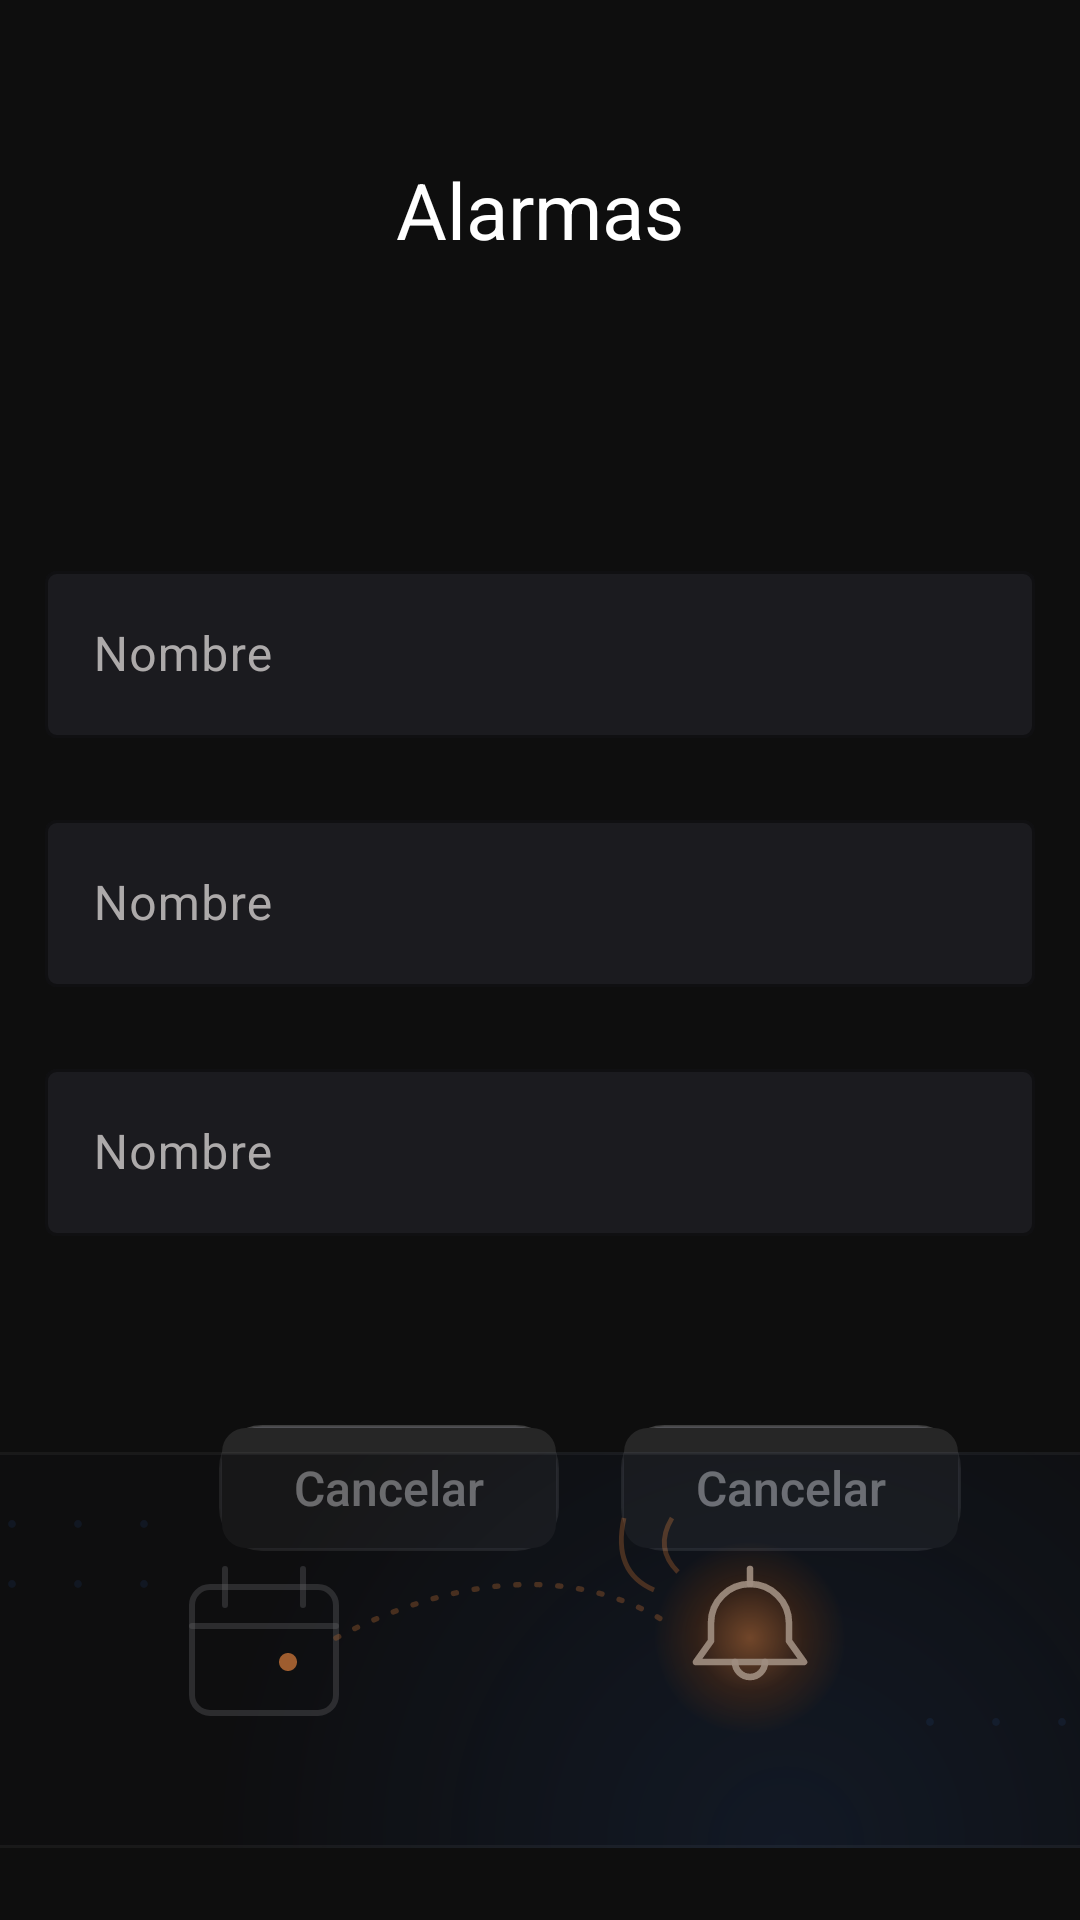

Layout XML and referenced resources for this Android screen:
<!-- AndroidManifest.xml: application theme Theme.SportAlarmist -->
<!-- res/layout/fragment_registration.xml -->
<?xml version="1.0" encoding="utf-8"?>
<androidx.constraintlayout.widget.ConstraintLayout
    xmlns:android="http://schemas.android.com/apk/res/android"
    xmlns:app="http://schemas.android.com/apk/res-auto"
    xmlns:tools="http://schemas.android.com/tools"
    android:layout_width="match_parent"
    android:layout_height="match_parent"
    tools:context=".ui.registration.RegistrationFragment">

    <include
        android:id="@+id/appBar"
        layout="@layout/component_app_bar" />

    <TextView
        android:id="@+id/registrationTitle"
        android:layout_width="0dp"
        android:layout_height="wrap_content"
        android:layout_marginStart="21dp"
        android:layout_marginTop="122dp"
        android:layout_marginEnd="21dp"
        android:textColor="@color/white"
        android:textSize="30sp"
        android:textStyle="bold"
        app:layout_constraintEnd_toEndOf="parent"
        app:layout_constraintStart_toStartOf="parent"
        app:layout_constraintTop_toTopOf="parent" />

    <include
        android:id="@+id/nameField"
        layout="@layout/component_text_field"
        android:layout_width="0dp"
        android:layout_height="wrap_content"
        android:layout_marginStart="15dp"
        android:layout_marginTop="185dp"
        android:layout_marginEnd="15dp"
        app:layout_constraintEnd_toEndOf="parent"
        app:layout_constraintStart_toStartOf="parent"
        app:layout_constraintTop_toTopOf="parent" />

    <include
        android:id="@+id/dorsalField"
        layout="@layout/component_text_field"
        android:layout_width="0dp"
        android:layout_height="wrap_content"
        android:layout_marginStart="15dp"
        android:layout_marginTop="268dp"
        android:layout_marginEnd="15dp"
        app:layout_constraintEnd_toEndOf="parent"
        app:layout_constraintStart_toStartOf="parent"
        app:layout_constraintTop_toTopOf="parent" />

    <include
        android:id="@+id/teamPasswordField"
        layout="@layout/component_text_field"
        android:layout_width="0dp"
        android:layout_height="wrap_content"
        android:layout_marginStart="15dp"
        android:layout_marginTop="351dp"
        android:layout_marginEnd="15dp"
        app:layout_constraintEnd_toEndOf="parent"
        app:layout_constraintStart_toStartOf="parent"
        app:layout_constraintTop_toTopOf="parent" />

    <include
        android:id="@+id/cancelButton"
        android:layout_width="wrap_content"
        android:layout_height="wrap_content"
        android:layout_marginStart="73dp"
        android:layout_marginTop="475dp"
        layout="@layout/component_button"
        app:layout_constraintStart_toStartOf="parent"
        app:layout_constraintTop_toTopOf="parent" />

    <include
        android:id="@+id/registerButton"
        android:layout_width="wrap_content"
        android:layout_height="wrap_content"
        android:layout_marginStart="207dp"
        android:layout_marginTop="475dp"
        layout="@layout/component_button"
        app:layout_constraintStart_toStartOf="parent"
        app:layout_constraintTop_toTopOf="parent" />

    
    <ImageView
        android:layout_width="match_parent"
        android:layout_height="132dp"
        android:layout_marginBottom="24dp"
        android:alpha="0.6"
        android:scaleType="centerCrop"
        android:src="@drawable/ic_illustration_band_calendario"
        android:contentDescription="@null"
        app:layout_constraintBottom_toBottomOf="parent"
        app:layout_constraintEnd_toEndOf="parent"
        app:layout_constraintStart_toStartOf="parent" />

</androidx.constraintlayout.widget.ConstraintLayout>
<!-- res/layout/component_app_bar.xml (included above) -->
<?xml version="1.0" encoding="utf-8"?>
<androidx.constraintlayout.widget.ConstraintLayout
    xmlns:android="http://schemas.android.com/apk/res/android"
    xmlns:app="http://schemas.android.com/apk/res-auto"
    android:id="@+id/appBar"
    android:layout_width="0dp"
    android:layout_height="64dp"
    android:layout_marginTop="38dp"
    app:layout_constraintEnd_toEndOf="parent"
    app:layout_constraintStart_toStartOf="parent"
    app:layout_constraintTop_toTopOf="parent">

    <ImageView
        android:id="@+id/appBarBackIcon"
        android:layout_width="24dp"
        android:layout_height="24dp"
        android:layout_marginStart="16dp"
        android:contentDescription="@null"
        android:src="@drawable/ic_arrow_back"
        android:visibility="gone"
        app:layout_constraintBottom_toBottomOf="parent"
        app:layout_constraintStart_toStartOf="parent"
        app:layout_constraintTop_toTopOf="parent" />

    <TextView
        android:id="@+id/appBarTitle"
        android:layout_width="0dp"
        android:layout_height="0dp"
        android:gravity="center"
        android:text="@string/title_app_bar_alarms"
        android:textColor="@color/white"
        android:textSize="26sp"
        app:layout_constraintBottom_toBottomOf="parent"
        app:layout_constraintEnd_toEndOf="parent"
        app:layout_constraintStart_toStartOf="parent"
        app:layout_constraintTop_toTopOf="parent" />

</androidx.constraintlayout.widget.ConstraintLayout>
<!-- res/layout/component_text_field.xml (included above) -->
<?xml version="1.0" encoding="utf-8"?>
<com.google.android.material.textfield.TextInputLayout
    xmlns:android="http://schemas.android.com/apk/res/android"
    xmlns:app="http://schemas.android.com/apk/res-auto"
    android:id="@+id/textField"
    style="@style/Widget.Material3.TextInputLayout.OutlinedBox"
    android:layout_width="match_parent"
    android:layout_height="wrap_content"
    android:hint="@string/field_name"
    app:boxBackgroundColor="@color/surface_container"
    app:boxCornerRadiusBottomEnd="4dp"
    app:boxCornerRadiusBottomStart="4dp"
    app:boxCornerRadiusTopEnd="4dp"
    app:boxCornerRadiusTopStart="4dp"
    app:boxStrokeColor="@color/search_bar_border"
    app:hintTextColor="@color/nav_tab_inactive_label">

    <com.google.android.material.textfield.TextInputEditText
        android:id="@+id/textFieldInput"
        android:layout_width="match_parent"
        android:layout_height="wrap_content"
        android:textColor="@color/white" />

</com.google.android.material.textfield.TextInputLayout>
<!-- res/layout/component_button.xml (included above) -->
<?xml version="1.0" encoding="utf-8"?>
<LinearLayout xmlns:android="http://schemas.android.com/apk/res/android"
    android:id="@+id/button"
    android:layout_width="wrap_content"
    android:layout_height="wrap_content"
    android:background="@drawable/bg_button_outer_neutral"
    android:clickable="true"
    android:focusable="true"
    android:padding="1dp">

    <TextView
        android:id="@+id/buttonLabel"
        android:layout_width="wrap_content"
        android:layout_height="40dp"
        android:background="@drawable/bg_button_inner_neutral"
        android:fontFamily="sans-serif-medium"
        android:gravity="center"
        android:paddingStart="24dp"
        android:paddingEnd="24dp"
        android:text="@string/action_cancel"
        android:textColor="@color/button_text_neutral"
        android:textSize="16sp" />

</LinearLayout>
<!-- resources referenced by this layout -->
<resources>
  <color name="button_text_neutral">#F5F5F7</color>
  <color name="nav_tab_inactive_label">#A3A3A8</color>
  <color name="search_bar_border">#59FFFFFF</color>
  <color name="surface_container">#1B1B1F</color>
  <color name="white">#FFFFFFFF</color>
  <!-- drawable bg_button_inner_neutral (drawable) -->
  <?xml version="1.0" encoding="utf-8"?>
  <shape xmlns:android="http://schemas.android.com/apk/res/android"
      android:shape="rectangle">
      <corners android:radius="8dp" />
      <solid android:color="@color/button_fill_neutral" />
  </shape>
  <!-- drawable bg_button_outer_neutral (drawable) -->
  <?xml version="1.0" encoding="utf-8"?>
  <shape xmlns:android="http://schemas.android.com/apk/res/android"
      android:shape="rectangle">
      <corners android:radius="14dp" />
      <gradient
          android:angle="270"
          android:startColor="#26262C"
          android:endColor="#17171B" />
      <stroke
          android:width="1dp"
          android:color="@color/button_border_neutral" />
  </shape>
  <!-- drawable ic_arrow_back (drawable) -->
  <?xml version="1.0" encoding="utf-8"?>
  <vector xmlns:android="http://schemas.android.com/apk/res/android"
      android:width="24dp"
      android:height="24dp"
      android:viewportWidth="24"
      android:viewportHeight="24"
      android:tint="#FFFFFF">
      <path
          android:fillColor="#FF000000"
          android:pathData="M20,11H7.83l5.59,-5.59L12,4l-8,8 8,8 1.41,-1.41L7.83,13H20v-2z" />
  </vector>
  <!-- drawable ic_illustration_band_calendario: vector/xml drawable (drawable, 6836 chars, omitted) -->
  <string name="action_cancel">Cancelar</string>
  <string name="field_name">Nombre</string>
  <string name="title_app_bar_alarms">Alarmas</string>
  <style name="Theme.SportAlarmist" parent="Theme.Material3.Dark.NoActionBar">
          <item name="colorPrimary">@color/orange_primary</item>
          <item name="colorOnPrimary">@color/white</item>
          <item name="colorPrimaryContainer">@color/orange_primary_container</item>
          <item name="colorOnPrimaryContainer">@color/white</item>
  
          <item name="colorSecondary">@color/orange_primary</item>
          <item name="colorOnSecondary">@color/black</item>
          <item name="colorSecondaryContainer">@color/orange_secondary_container</item>
          <item name="colorOnSecondaryContainer">@color/white</item>
  
          <item name="colorSurface">@color/surface</item>
          <item name="colorOnSurface">@color/on_surface</item>
          <item name="colorSurfaceVariant">@color/surface_variant</item>
          <item name="colorOnSurfaceVariant">@color/on_surface_variant</item>
  
          <item name="android:colorBackground">@color/background</item>
          <item name="android:windowBackground">@color/background</item>
          <item name="android:statusBarColor">@color/background</item>
      </style>
  <color name="button_fill_neutral">#262626</color>
  <color name="button_border_neutral">#33FFFFFF</color>
  <color name="orange_primary">#FF6A00</color>
  <color name="orange_primary_container">#4D2600</color>
  <color name="black">#FF000000</color>
  <color name="orange_secondary_container">#3A2000</color>
  <color name="surface">#1E1E1E</color>
  <color name="on_surface">#FFFFFF</color>
  <color name="surface_variant">#2A2A2A</color>
  <color name="on_surface_variant">#ADAAAA</color>
  <color name="background">#0E0E0E</color>
</resources>
